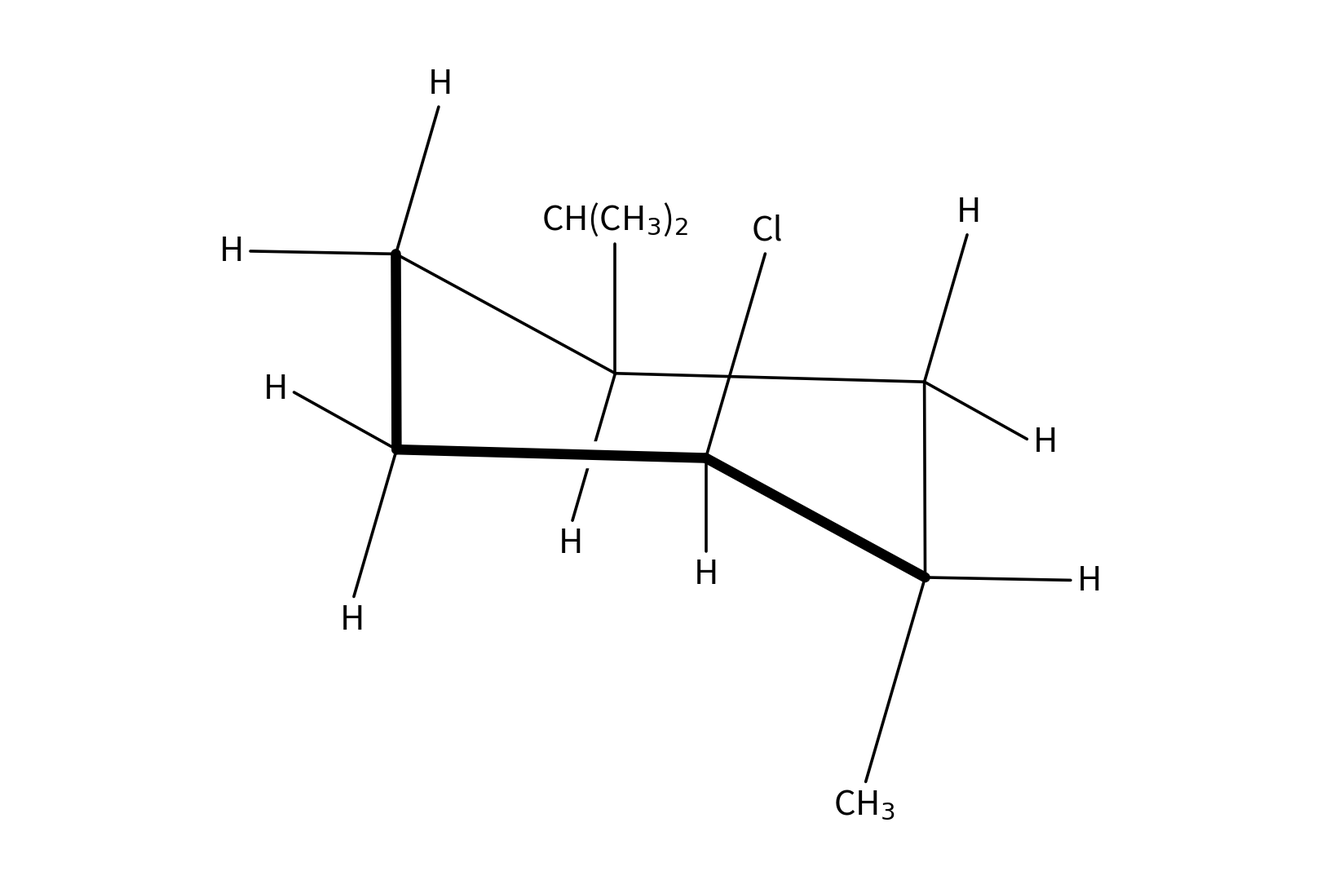

The script that saved this image:
"""Chair-conformation figure for the conformer-population mock task.

Self-generated: an ideal 3D cyclohexane chair with explicit substituents,
drawn as an orthographic projection with bold front bonds (white halos break
the bonds that pass behind them). The answer is computed from the same
axial/equatorial assignments used to build the drawing.
"""

import math

import matplotlib

matplotlib.use("Agg")
import matplotlib.pyplot as plt
import numpy as np

R_RING, Z_RING, L_SUB, EQ_Z = 1.446, 0.25, 1.0, -0.334
ELEV, AZIM, H_SCALE = np.radians(15), np.radians(-20), 0.72

# ring positions: angle (deg) and puckering sign (+ up / - down)
RING = {"R1": (0, -1), "R2": (300, 1), "R3": (240, -1),
        "R4": (180, 1), "R5": (120, -1), "R6": (60, 1)}
ORDER = ["R1", "R2", "R3", "R4", "R5", "R6"]
# substituent on each ring carbon and whether it is axial in the drawn chair
SUBS = {"R5": ("iPr", False), "R1": ("CH3", True), "R2": ("Cl", True)}
A_VALUES = {"iPr": 2.21, "CH3": 1.74, "Cl": 0.43}  # kcal/mol
LABEL = {"iPr": ("CH(CH$_3$)$_2$", "(H$_3$C)$_2$HC"), "CH3": ("CH$_3$", "H$_3$C"),
         "Cl": ("Cl", "Cl"), "H": ("H", "H")}


def build():
    pos, bonds = {}, []
    for name, (ang, s) in RING.items():
        t = np.radians(ang)
        pos[name] = np.array([R_RING * np.cos(t), R_RING * np.sin(t), Z_RING * s])
    for c in ORDER:
        _, s = RING[c]
        p = pos[c]
        axial = np.array([0, 0, float(s)])
        radial = np.array([p[0], p[1], 0]) / math.hypot(p[0], p[1])
        equatorial = radial * math.sqrt(1 - EQ_Z ** 2) + np.array([0, 0, EQ_Z * s])
        sub, is_axial = SUBS.get(c, ("H", True))
        if sub == "H":
            groups = [("H", axial), ("H", equatorial)]
        else:
            groups = [(sub, axial if is_axial else equatorial),
                      ("H", equatorial if is_axial else axial)]
        for k, (g, v) in enumerate(groups):
            nm = f"{g}|{k}@{c}"
            pos[nm] = p + L_SUB * v
            bonds.append((c, nm))
    return pos, bonds


def project(xyz):
    x, y, z = xyz
    x, y = x * math.cos(AZIM) - y * math.sin(AZIM), x * math.sin(AZIM) + y * math.cos(AZIM)
    return np.array([x, z * math.cos(ELEV) + y * math.sin(ELEV)])


def answer():
    RT = 1.987e-3 * 298
    ax = sum(A_VALUES[s] for s, a in SUBS.values() if a)
    eq = sum(A_VALUES[s] for s, a in SUBS.values() if not a)
    dG = eq - ax  # drawn -> ring-flipped
    K = math.exp(-dG / RT)
    return dG, K, 100 / (1 + K)


def draw(out_png="chair_conformer.png"):
    pos, bonds = build()
    P = {k: project(v) for k, v in pos.items()}
    # tilt the whole drawing in-plane so the equatorial isopropyl bond points
    # straight up; the six axial bonds stay mutually parallel but are no
    # longer vertical
    ipr = next(k for k in P if k.startswith("iPr|"))
    v = P[ipr] - P["R5"]
    rot = np.pi / 2 - math.atan2(v[1], v[0])
    Rm = np.array([[math.cos(rot), -math.sin(rot)], [math.sin(rot), math.cos(rot)]])
    P = {k: Rm @ p for k, p in P.items()}
    print(f"in-plane tilt: {math.degrees(rot):.1f} deg")
    for k in P:
        if k.startswith("H|"):
            c = k.split("@")[1]
            P[k] = P[c] + H_SCALE * (P[k] - P[c])
    depth = {k: v[1] for k, v in pos.items()}
    ring_bonds = list(zip(ORDER, ORDER[1:] + ORDER[:1]))
    front = [(a, b) for a, b in ring_bonds if depth[a] + depth[b] < -0.1]
    back = [(a, b) for a, b in ring_bonds if (a, b) not in front]

    fig = plt.figure(figsize=(16, 11), dpi=100)
    ax = fig.add_axes([0, 0, 1, 1])
    ax.set_aspect("equal")
    ax.axis("off")

    def seg(a, b, lw, z):
        ax.plot(*zip(P[a], P[b]), color="black", lw=lw,
                solid_capstyle="round", zorder=z)

    for a, b in back:
        seg(a, b, 2.6, 1)
    for a, b in bonds:
        seg(a, b, 2.6, 2)
    for a, b in front:
        p, q = P[a], P[b]
        p, q = p + 0.15 * (q - p), q - 0.15 * (q - p)
        ax.plot(*zip(p, q), color="white", lw=24, solid_capstyle="butt", zorder=3)
    for a, b in front:
        seg(a, b, 9.0, 4)

    for name in P:
        if "@" not in name:
            continue
        g, c = name.split("@")
        g = g.split("|")[0]
        d = P[name] - P[c]
        d /= np.linalg.norm(d)
        vertical = abs(d[0]) < 0.3
        right, left = LABEL[g]
        text = right if (vertical or d[0] > 0) else left
        if vertical:
            ha, va = "center", ("bottom" if d[1] > 0 else "top")
        else:
            ha, va = ("left" if d[0] > 0 else "right"), "center"
        ax.text(*(P[name] + d * 0.03), text, fontsize=30, ha=ha, va=va, zorder=6)

    xs = np.array([p[0] for p in P.values()])
    ys = np.array([p[1] for p in P.values()])
    ax.set_xlim(xs.min() - 1.1, xs.max() + 1.1)
    ax.set_ylim(ys.min() - 0.45, ys.max() + 0.45)
    fig.savefig(out_png, dpi=100, facecolor="white")
    print("wrote", out_png)


if __name__ == "__main__":
    dG, K, pct = answer()
    print(f"dG(drawn->flipped) = {dG:+.2f} kcal/mol, K = {K:.3f}, drawn = {pct:.1f} %")
    draw()
